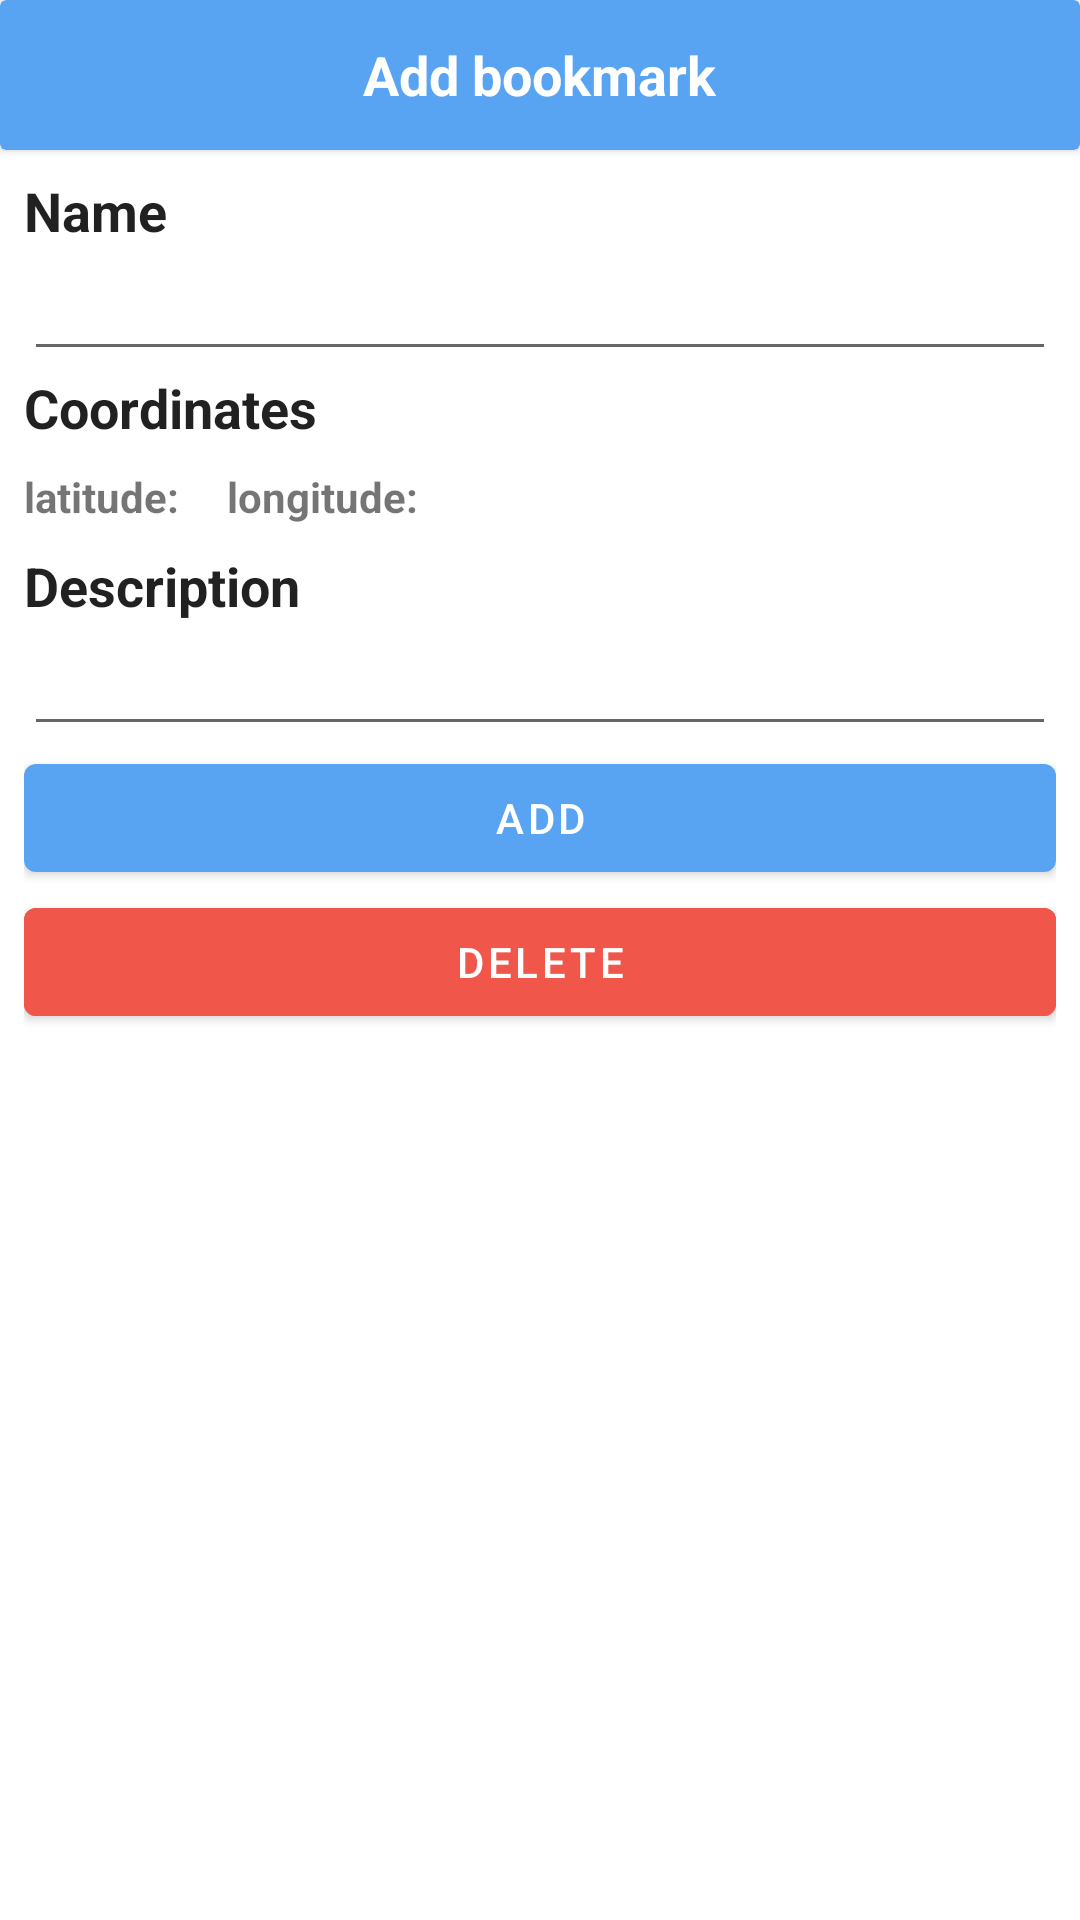

Write the Android layout XML for this screen, with the resource values it uses.
<!-- AndroidManifest.xml: application theme Theme.TravelMarkers -->
<!-- res/layout/fragment_add_bookmark.xml -->
<?xml version="1.0" encoding="utf-8"?>
<androidx.coordinatorlayout.widget.CoordinatorLayout xmlns:android="http://schemas.android.com/apk/res/android"
    xmlns:app="http://schemas.android.com/apk/res-auto"
    android:layout_width="match_parent"
    android:layout_height="match_parent">

    <androidx.cardview.widget.CardView
        android:id="@+id/header"
        android:layout_width="match_parent"
        android:layout_height="@dimen/header_size"
        android:layout_gravity="top|start"
        android:backgroundTint="@color/color_primary">

        <TextView
            style="@style/title_text"
            android:layout_width="wrap_content"
            android:layout_height="wrap_content"
            android:layout_gravity="center"
            android:text="@string/add_bookmark"
            android:textColor="@color/white" />

    </androidx.cardview.widget.CardView>

    <ScrollView
        android:layout_width="match_parent"
        android:layout_height="match_parent"
        android:paddingTop="@dimen/header_size">

        <LinearLayout
            android:layout_width="match_parent"
            android:layout_height="wrap_content"
            android:orientation="vertical"
            android:padding="@dimen/common_spacing">

            <com.google.android.material.textview.MaterialTextView
                android:id="@+id/nameTitle"
                style="@style/title_text"
                android:layout_width="match_parent"
                android:layout_height="wrap_content"
                android:text="@string/title" />

            <EditText
                android:id="@+id/editName"
                android:layout_width="match_parent"
                android:layout_height="wrap_content"
                android:inputType="text" />

            <com.google.android.material.textview.MaterialTextView
                android:id="@+id/addressTitle"
                style="@style/title_text"
                android:layout_width="match_parent"
                android:layout_height="wrap_content"
                android:text="@string/address"
                app:layout_constraintTop_toBottomOf="@id/editName" />

            <LinearLayout
                android:id="@+id/address"
                android:layout_width="match_parent"
                android:layout_height="wrap_content"
                android:orientation="horizontal"
                android:paddingVertical="@dimen/coordinates_space"
                app:layout_constraintTop_toBottomOf="@id/addressTitle">

                <TextView
                    android:layout_width="wrap_content"
                    android:layout_height="wrap_content"
                    android:layout_marginEnd="@dimen/coordinates_space"
                    android:text="@string/latitude"
                    android:textStyle="bold" />

                <TextView
                    android:id="@+id/address_lat"
                    android:layout_width="wrap_content"
                    android:layout_height="wrap_content" />

                <Space
                    android:layout_width="@dimen/common_spacing"
                    android:layout_height="wrap_content" />

                <TextView
                    android:layout_width="wrap_content"
                    android:layout_height="wrap_content"
                    android:layout_marginEnd="@dimen/coordinates_space"
                    android:text="@string/longitude"
                    android:textStyle="bold" />

                <TextView
                    android:id="@+id/address_long"
                    android:layout_width="wrap_content"
                    android:layout_height="wrap_content" />

            </LinearLayout>

            <com.google.android.material.textview.MaterialTextView
                android:id="@+id/descriptionTitle"
                style="@style/title_text"
                android:layout_width="match_parent"
                android:layout_height="wrap_content"
                android:text="@string/description"
                app:layout_constraintTop_toBottomOf="@id/address" />

            <EditText
                android:id="@+id/editDescription"
                android:layout_width="match_parent"
                android:layout_height="wrap_content"
                android:inputType="text"
                app:layout_constraintEnd_toEndOf="parent"
                app:layout_constraintStart_toStartOf="parent"
                app:layout_constraintTop_toBottomOf="@id/descriptionTitle" />


            <com.google.android.material.button.MaterialButton
                android:id="@+id/confirmButton"
                android:layout_width="match_parent"
                android:layout_height="wrap_content"
                android:text="@string/add"
                app:layout_constraintTop_toBottomOf="@id/editDescription" />

            <com.google.android.material.button.MaterialButton
                android:id="@+id/cancelButton"
                android:layout_width="match_parent"
                android:layout_height="wrap_content"
                android:backgroundTint="@color/secondary_color"
                android:text="@string/delete"
                app:layout_constraintTop_toBottomOf="@id/confirmButton" />

        </LinearLayout>

    </ScrollView>


</androidx.coordinatorlayout.widget.CoordinatorLayout>
<!-- resources referenced by this layout -->
<resources>
  <color name="color_primary">#59A4F2</color>
  <color name="secondary_color">#F1564A</color>
  <color name="white">#FFFFFFFF</color>
  <dimen name="common_spacing">8dp</dimen>
  <dimen name="coordinates_space">8dp</dimen>
  <dimen name="header_size">50dp</dimen>
  <string name="add">Add</string>
  <string name="add_bookmark">Add bookmark</string>
  <string name="address">Coordinates</string>
  <string name="delete">Delete</string>
  <string name="description">Description</string>
  <string name="latitude">latitude:</string>
  <string name="longitude">longitude:</string>
  <string name="title">Name</string>
  <style name="title_text" parent="TextAppearance.AppCompat">
          <item name="android:textStyle">bold</item>
          <item name="android:textSize">18sp</item>
      </style>
  <style name="Theme.TravelMarkers" parent="Theme.MaterialComponents.Light.NoActionBar">
  
          <item name="colorPrimary">@color/color_primary</item>
          <item name="colorOnPrimary">@color/white</item>
  
          <item name="colorSecondary">@color/secondary_color</item>
          <item name="colorOnSecondary">@color/white</item>
  
          <item name="android:statusBarColor">@color/color_primary</item>
      </style>
</resources>
